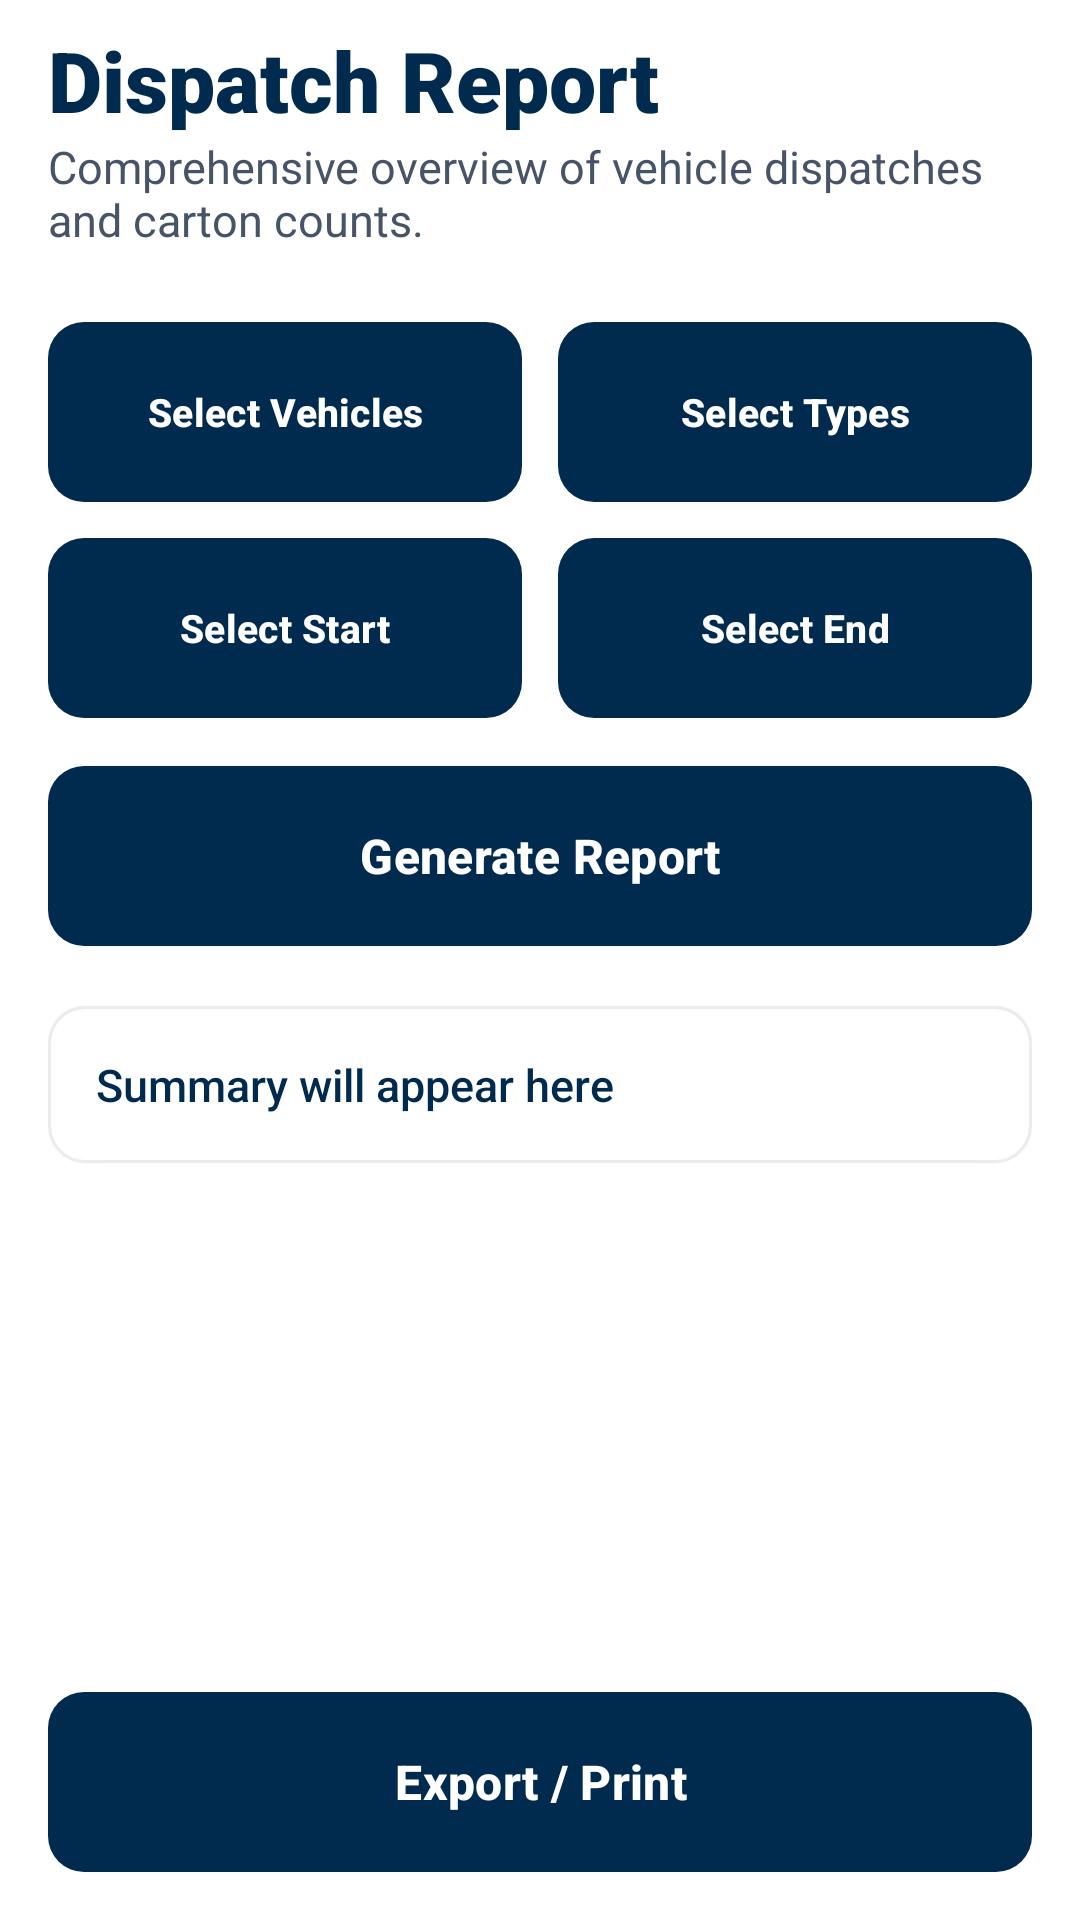

Android layout source for this screen:
<!-- AndroidManifest.xml: application theme Theme.LabourAttendance -->
<!-- res/layout/activity_dispatch_report.xml -->
<?xml version="1.0" encoding="utf-8"?>
<LinearLayout xmlns:android="http://schemas.android.com/apk/res/android"
    xmlns:app="http://schemas.android.com/apk/res-auto"
    android:id="@+id/dispatchReportRoot"
    android:layout_width="match_parent"
    android:layout_height="match_parent"
    android:background="@color/bg_main"
    android:orientation="vertical"
    android:paddingStart="16dp"
    android:paddingEnd="16dp"
    android:paddingBottom="16dp"
    android:paddingTop="8dp">

    <TextView
        android:layout_width="match_parent"
        android:layout_height="wrap_content"
        android:text="@string/title_dispatch_report"
        android:textColor="@color/text_primary"
        android:textSize="28sp"
        android:fontFamily="sans-serif-black"
        android:textStyle="bold" />

    <TextView
        android:layout_width="match_parent"
        android:layout_height="wrap_content"
        android:layout_marginTop="0dp"
        android:layout_marginBottom="24dp"
        android:text="@string/subtitle_dispatch_report"
        android:textColor="@color/text_secondary"
        android:textSize="15sp" />

    <LinearLayout
        android:layout_width="match_parent"
        android:layout_height="wrap_content"
        android:gravity="center_vertical"
        android:orientation="horizontal">

        <com.google.android.material.button.MaterialButton
            android:id="@+id/buttonFilterVehicles"
            android:layout_width="0dp"
            android:layout_height="60dp"
            android:layout_weight="1"
            app:backgroundTint="@color/brand_primary"
            app:cornerRadius="12dp"
            android:text="@string/btn_select_vehicles"
            android:textAllCaps="false"
            android:textColor="@color/white"
            android:textStyle="bold"
            android:textSize="13sp"
            android:insetTop="0dp"
            android:insetBottom="0dp"
            android:insetLeft="0dp"
            android:insetRight="0dp" />

        <View
            android:layout_width="12dp"
            android:layout_height="1dp" />

        <com.google.android.material.button.MaterialButton
            android:id="@+id/buttonFilterTypes"
            android:layout_width="0dp"
            android:layout_height="60dp"
            android:layout_weight="1"
            app:backgroundTint="@color/brand_primary"
            app:cornerRadius="12dp"
            android:text="@string/btn_select_types"
            android:textAllCaps="false"
            android:textColor="@color/white"
            android:textStyle="bold"
            android:textSize="13sp"
            android:insetTop="0dp"
            android:insetBottom="0dp"
            android:insetLeft="0dp"
            android:insetRight="0dp" />
    </LinearLayout>

    <LinearLayout
        android:layout_width="match_parent"
        android:layout_height="wrap_content"
        android:layout_marginTop="12dp"
        android:orientation="horizontal"
        android:gravity="center_vertical">

        <com.google.android.material.button.MaterialButton
            android:id="@+id/buttonSelectFromDate"
            android:layout_width="0dp"
            android:layout_height="60dp"
            android:layout_weight="1"
            app:backgroundTint="@color/brand_primary"
            app:cornerRadius="12dp"
            android:text="@string/btn_select_start"
            android:textAllCaps="false"
            android:textColor="@color/white"
            android:textStyle="bold"
            android:textSize="13sp"
            android:insetTop="0dp"
            android:insetBottom="0dp"
            android:insetLeft="0dp"
            android:insetRight="0dp" />

        <View
            android:layout_width="12dp"
            android:layout_height="1dp" />

        <com.google.android.material.button.MaterialButton
            android:id="@+id/buttonSelectToDate"
            android:layout_width="0dp"
            android:layout_height="60dp"
            android:layout_weight="1"
            app:backgroundTint="@color/brand_primary"
            app:cornerRadius="12dp"
            android:text="@string/btn_select_end"
            android:textAllCaps="false"
            android:textColor="@color/white"
            android:textStyle="bold"
            android:textSize="13sp"
            android:insetTop="0dp"
            android:insetBottom="0dp"
            android:insetLeft="0dp"
            android:insetRight="0dp" />
    </LinearLayout>

    <com.google.android.material.button.MaterialButton
        android:id="@+id/buttonViewReport"
        android:layout_width="match_parent"
        android:layout_height="60dp"
        android:layout_marginTop="16dp"
        app:backgroundTint="@color/brand_primary"
        app:cornerRadius="12dp"
        android:text="@string/btn_generate_report"
        android:textAllCaps="false"
        android:textColor="@color/white"
        android:textStyle="bold"
        android:textSize="16sp"
        android:insetTop="0dp"
        android:insetBottom="0dp" />

    <TextView
        android:id="@+id/textViewReportSummary"
        android:layout_width="match_parent"
        android:layout_height="wrap_content"
        android:layout_marginTop="20dp"
        android:background="@drawable/bg_card"
        android:padding="16dp"
        android:elevation="1dp"
        android:text="@string/summary_placeholder"
        android:textColor="@color/text_primary"
        android:textSize="15sp"
        android:fontFamily="sans-serif-medium" />

    <ScrollView
        android:layout_width="match_parent"
        android:layout_height="0dp"
        android:layout_weight="1"
        android:layout_marginTop="12dp">

        <LinearLayout
            android:id="@+id/reportContainer"
            android:layout_width="match_parent"
            android:layout_height="wrap_content"
            android:orientation="vertical" />
    </ScrollView>

    <com.google.android.material.button.MaterialButton
        android:id="@+id/buttonExportReport"
        android:layout_width="match_parent"
        android:layout_height="60dp"
        android:layout_marginTop="16dp"
        app:backgroundTint="@color/brand_primary"
        app:cornerRadius="12dp"
        android:text="@string/btn_export_report"
        android:textAllCaps="false"
        android:textColor="@color/white"
        android:textStyle="bold"
        android:textSize="16sp"
        android:insetTop="0dp"
        android:insetBottom="0dp" />

</LinearLayout>
<!-- resources referenced by this layout -->
<resources>
  <color name="bg_main">#FFFFFF</color>
  <color name="brand_primary">#002B4E</color>
  <color name="text_primary">#002B4E</color>
  <color name="text_secondary">#475467</color>
  <color name="white">#FFFFFF</color>
  <!-- drawable bg_card (drawable) -->
  <?xml version="1.0" encoding="utf-8"?>
  <shape xmlns:android="http://schemas.android.com/apk/res/android">
      <solid android:color="@color/white" />
      <corners android:radius="12dp" />
      <stroke
          android:width="1dp"
          android:color="@color/border_light" />
  </shape>
  <string name="btn_export_report">Export / Print</string>
  <string name="btn_generate_report">Generate Report</string>
  <string name="btn_select_end">Select End</string>
  <string name="btn_select_start">Select Start</string>
  <string name="btn_select_types">Select Types</string>
  <string name="btn_select_vehicles">Select Vehicles</string>
  <string name="subtitle_dispatch_report">Comprehensive overview of vehicle dispatches and carton counts.</string>
  <string name="summary_placeholder">Summary will appear here</string>
  <string name="title_dispatch_report">Dispatch Report</string>
  <style name="Theme.LabourAttendance" parent="Theme.Material3.Light.NoActionBar">
          
          <item name="colorPrimary">@color/brand_primary</item>
          <item name="colorOnPrimary">@color/white</item>
          <item name="colorPrimaryContainer">#E0EAFF</item>
          <item name="colorOnPrimaryContainer">@color/brand_primary</item>
  
          
          <item name="colorSecondary">@color/brand_secondary</item>
          <item name="colorOnSecondary">@color/white</item>
  
          
          <item name="android:statusBarColor">@color/bg_main</item>
          <item name="android:windowLightStatusBar">true</item>
  
          
          <item name="android:windowBackground">@color/bg_main</item>
  
          
          <item name="android:windowSplashScreenBackground" tools:targetApi="s">@color/white</item>
          <item name="android:windowSplashScreenAnimatedIcon" tools:targetApi="s">@drawable/ic_app_logo</item>
  
          
          <item name="alertDialogTheme">@style/AppAlertDialogTheme</item>
          <item name="materialAlertDialogTheme">@style/AppAlertDialogTheme</item>
      </style>
  <color name="border_light">#EAECF0</color>
  <color name="brand_secondary">#5A8D3F</color>
  <style name="ShapeAppearance.App.MediumComponent" parent="ShapeAppearance.Material3.MediumComponent">
          <item name="cornerSize">16dp</item>
      </style>
  <style name="AlertButton.Positive" parent="Widget.Material3.Button.TonalButton">
          <item name="android:textColor">@color/white</item>
          <item name="backgroundTint">@color/brand_primary</item>
          <item name="android:textStyle">bold</item>
          <item name="android:textSize">14sp</item>
      </style>
  <style name="AlertButton.Negative" parent="Widget.Material3.Button.TextButton">
          <item name="android:textColor">@color/text_secondary</item>
          <item name="android:textSize">14sp</item>
      </style>
  <style name="AlertButton.Neutral" parent="Widget.Material3.Button.TextButton">
          <item name="android:textColor">@color/brand_red</item>
          <item name="android:textSize">14sp</item>
      </style>
  <color name="brand_red">#F04438</color>
</resources>
